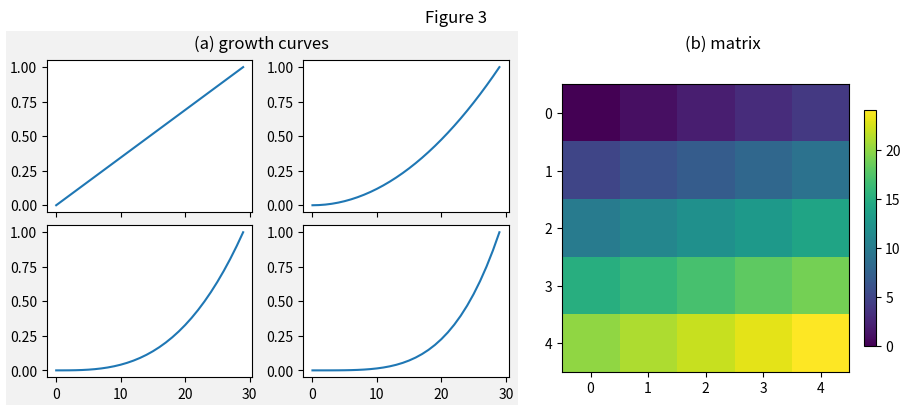

Write the Python code that produced this figure.
# Two subfigures side by side, each with its own suptitle, colour and layout, for a paper figure.
import numpy as np
import matplotlib.pyplot as plt

fig = plt.figure(figsize=(9, 4), layout="constrained")
left, right = fig.subfigures(1, 2, wspace=0.05, width_ratios=[1.4, 1])
left.set_facecolor("0.95")
axs = left.subplots(2, 2, sharex=True)
for i, ax in enumerate(axs.flat):
    ax.plot(np.linspace(0, 1, 30) ** (i + 1))
left.suptitle("(a) growth curves")
ax_r = right.subplots()
im = ax_r.imshow(np.arange(25).reshape(5, 5), cmap="viridis")
right.colorbar(im, ax=ax_r, shrink=0.7)
right.suptitle("(b) matrix")
fig.suptitle("Figure 3")
print(type(left).__name__, len(left.axes), len(right.axes), len(fig.axes))
fig.savefig("subfigures.png")
